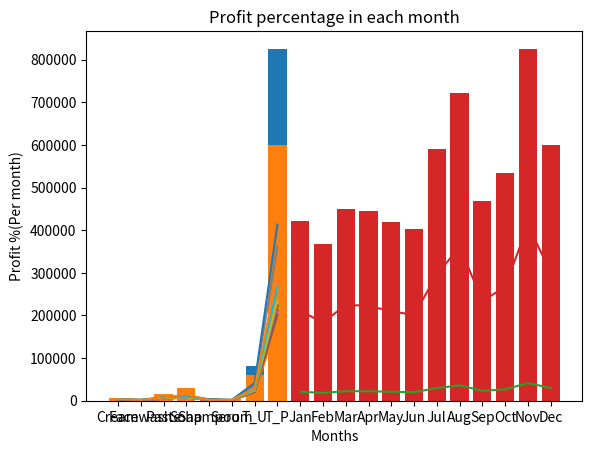

Generate this figure with matplotlib:



import matplotlib.pyplot as plt
products = ["Cream", "Facewash", "Paste", "Soap", "Shampoo", "Serum", "T_U", "T_P"]
products_sold = [2500,1500,5200,9200,1200,1500,21100,211000]
sales_perc = []
for x in products_sold:
    res = (x/50)*100
    sales_perc.append(res)
print(sales_perc)
def line_chart_of_students_and_marks():
    plt.plot(products,products_sold)
    plt.title("Products sold in January")
    plt.xlabel("Products")
    plt.ylabel("No. of products sold")
    plt.show()
line_chart_of_students_and_marks()
def percentage_bar_chart():
    plt.bar(products, sales_perc)
    plt.title("Products sold percentage in January")
    plt.xlabel("Products")
    plt.ylabel("Product %(Individual)")
    plt.show()
percentage_bar_chart()

products = ["Cream", "Facewash", "Paste", "Soap", "Shampoo", "Serum", "T_U", "T_P"]
products_sold = [2630,1200,5100,6100,2100,1200,18330,183300]
sales_perc = []
for x in products_sold:
    res = (x/50)*100
    sales_perc.append(res)
print(sales_perc)
def line_chart_of_students_and_marks():
    plt.plot(products,products_sold)
    plt.title("Products sold in February")
    plt.xlabel("Products")
    plt.ylabel("No. of products sold")
    plt.show()
line_chart_of_students_and_marks()
def percentage_bar_chart():
    plt.bar(products, sales_perc)
    plt.title("Products sold percentage in February")
    plt.xlabel("Products")
    plt.ylabel("Product %(Individual)")
    plt.show()
percentage_bar_chart()


products = ["Cream", "Facewash", "Paste", "Soap", "Shampoo", "Serum", "T_U", "T_P"]
products_sold = [2140,1340,4550,9550,3550,1340,22470,224700]
sales_perc = []
for x in products_sold:
    res = (x/50)*100
    sales_perc.append(res)
print(sales_perc)
def line_chart_of_students_and_marks():
    plt.plot(products,products_sold)
    plt.title("Products sold in March")
    plt.xlabel("Products")
    plt.ylabel("No. of products sold")
    plt.show()
line_chart_of_students_and_marks()
def percentage_bar_chart():
    plt.bar(products, sales_perc)
    plt.title("Products sold percentage in March")
    plt.xlabel("Products")
    plt.ylabel("Product %(Individual)")
    plt.show()
percentage_bar_chart()


products = ["Cream", "Facewash", "Paste", "Soap", "Shampoo", "Serum", "T_U", "T_P"]
products_sold = [3400,1130,5870,8870,1870,1130,22270,222700]
sales_perc = []
for x in products_sold:
    res = (x/50)*100
    sales_perc.append(res)
print(sales_perc)
def line_chart_of_students_and_marks():
    plt.plot(products,products_sold)
    plt.title("Products sold in April")
    plt.xlabel("Products")
    plt.ylabel("No. of products sold")
    plt.show()
line_chart_of_students_and_marks()
def percentage_bar_chart():
    plt.bar(products, sales_perc)
    plt.title("Products sold percentage in April")
    plt.xlabel("Products")
    plt.ylabel("Product %(Individual)")
    plt.show()
percentage_bar_chart()



products = ["Cream", "Facewash", "Paste", "Soap", "Shampoo", "Serum", "T_U", "T_P"]
products_sold = [3600,1740,4560,7760,1560,1740,20960,209600]
sales_perc = []
for x in products_sold:
    res = (x/50)*100
    sales_perc.append(res)
print(sales_perc)
def line_chart_of_students_and_marks():
    plt.plot(products,products_sold)
    plt.title("Products sold in May")
    plt.xlabel("Products")
    plt.ylabel("No. of products sold")
    plt.show()
line_chart_of_students_and_marks()
def percentage_bar_chart():
    plt.bar(products, sales_perc)
    plt.title("Products sold percentage in May")
    plt.xlabel("Products")
    plt.ylabel("Product %(Individual)")
    plt.show()
percentage_bar_chart()

products = ["Cream", "Facewash", "Paste", "Soap", "Shampoo", "Serum", "T_U", "T_P"]
products_sold = [2760,1555,4890,7490,1890,1555,20140,201400]
sales_perc = []
for x in products_sold:
    res = (x/50)*100
    sales_perc.append(res)
print(sales_perc)
def line_chart_of_students_and_marks():
    plt.plot(products,products_sold)
    plt.title("Products sold in June")
    plt.xlabel("Products")
    plt.ylabel("No. of products sold")
    plt.show()
line_chart_of_students_and_marks()
def percentage_bar_chart():
    plt.bar(products, sales_perc)
    plt.title("Products sold percentage in June")
    plt.xlabel("Products")
    plt.ylabel("Product %(Individual)")
    plt.show()
percentage_bar_chart()



products = ["Cream", "Facewash", "Paste", "Soap", "Shampoo", "Serum", "T_U", "T_P"]
products_sold = [2980,1120,4780,8980,1780,1120,29550,295500]
sales_perc = []
for x in products_sold:
    res = (x/50)*100
    sales_perc.append(res)
print(sales_perc)
def line_chart_of_students_and_marks():
    plt.plot(products,products_sold)
    plt.title("Products sold in July")
    plt.xlabel("Products")
    plt.ylabel("No. of products sold")
    plt.show()
line_chart_of_students_and_marks()
def percentage_bar_chart():
    plt.bar(products, sales_perc)
    plt.title("Products sold percentage in July")
    plt.xlabel("Products")
    plt.ylabel("Product %(Individual)")
    plt.show()
percentage_bar_chart()


products = ["Cream", "Facewash", "Paste", "Soap", "Shampoo", "Serum", "T_U", "T_P"]
products_sold = [3700,1400,5860,9960,2860,1400,36140,361400]
sales_perc = []
for x in products_sold:
    res = (x/50)*100
    sales_perc.append(res)
print(sales_perc)
def line_chart_of_students_and_marks():
    plt.plot(products,products_sold)
    plt.title("Products sold in August")
    plt.xlabel("Products")
    plt.ylabel("No. of products sold")
    plt.show()
line_chart_of_students_and_marks()
def percentage_bar_chart():
    plt.bar(products, sales_perc)
    plt.title("Products sold percentage in August")
    plt.xlabel("Products")
    plt.ylabel("Product %(Individual)")
    plt.show()
percentage_bar_chart()


products = ["Cream", "Facewash", "Paste", "Soap", "Shampoo", "Serum", "T_U", "T_P"]
products_sold = [3540,1780,6100,8100,2100,1780,23400,234000]
sales_perc = []
for x in products_sold:
    res = (x/50)*100
    sales_perc.append(res)
print(sales_perc)
def line_chart_of_students_and_marks():
    plt.plot(products,products_sold)
    plt.title("Products sold in September")
    plt.xlabel("Products")
    plt.ylabel("No. of products sold")
    plt.show()
line_chart_of_students_and_marks()
def percentage_bar_chart():
    plt.bar(products, sales_perc)
    plt.title("Products sold percentage in September")
    plt.xlabel("Products")
    plt.ylabel("Product %(Individual)")
    plt.show()
percentage_bar_chart()


products = ["Cream", "Facewash", "Paste", "Soap", "Shampoo", "Serum", "T_U", "T_P"]
products_sold = [1990,1890,8300,10300,2300,1890,26670,266700]
sales_perc = []
for x in products_sold:
    res = (x/50)*100
    sales_perc.append(res)
print(sales_perc)
def line_chart_of_students_and_marks():
    plt.plot(products,products_sold)
    plt.title("Products sold in October")
    plt.xlabel("Products")
    plt.ylabel("No. of products sold")
    plt.show()
line_chart_of_students_and_marks()
def percentage_bar_chart():
    plt.bar(products, sales_perc)
    plt.title("Products sold percentage in October")
    plt.xlabel("Products")
    plt.ylabel("Product %(Individual)")
    plt.show()
percentage_bar_chart()



products = ["Cream", "Facewash", "Paste", "Soap", "Shampoo", "Serum", "T_U", "T_P"]
products_sold = [2340,2100,7300,13300,2400,2100,41280,412800]
sales_perc = []
for x in products_sold:
    res = (x/50)*100
    sales_perc.append(res)
print(sales_perc)
def line_chart_of_students_and_marks():
    plt.plot(products,products_sold)
    plt.title("Products sold in November")
    plt.xlabel("Products")
    plt.ylabel("No. of products sold")
    plt.show()
line_chart_of_students_and_marks()
def percentage_bar_chart():
    plt.bar(products, sales_perc)
    plt.title("Products sold percentage in November")
    plt.xlabel("Products")
    plt.ylabel("Product %(Individual)")
    plt.show()
percentage_bar_chart()



products = ["Cream", "Facewash", "Paste", "Soap", "Shampoo", "Serum", "T_U", "T_P"]
products_sold = [2900,1760,7400,14400,1800,1760,30020,300200]
sales_perc = []
for x in products_sold:
    res = (x/50)*100
    sales_perc.append(res)
print(sales_perc)
def line_chart_of_students_and_marks():
    plt.plot(products,products_sold)
    plt.title("Products sold in December")
    plt.xlabel("Products")
    plt.ylabel("No. of products sold")
    plt.show()
line_chart_of_students_and_marks()
def percentage_bar_chart():
    plt.bar(products, sales_perc)
    plt.title("Products sold percentage in December")
    plt.xlabel("Products")
    plt.ylabel("Product %(Individual)")
    plt.show()
percentage_bar_chart()


products = ["Jan", "Feb", "Mar", "Apr", "May", "Jun", "Jul", "Aug", "Sep", "Oct", "Nov", "Dec"]
products_sold = [21100, 18330,22470,22270,20960,20140,29550,36140,23400,26670,41280,30020]
sales_perc = []
for x in products_sold:
    res = (x/50)*100
    sales_perc.append(res)
print(sales_perc)
def line_chart_of_students_and_marks():
    plt.plot(products,products_sold)
    plt.title("Products sold in each month")
    plt.xlabel("Months")
    plt.ylabel("No. of products sold")
    plt.show()
line_chart_of_students_and_marks()
def percentage_bar_chart():
    plt.bar(products, sales_perc)
    plt.title("Products sold percentage in each month")
    plt.xlabel("Products sold")
    plt.ylabel("Product %(Individual)")
    plt.show()
percentage_bar_chart()


products = ["Jan", "Feb", "Mar", "Apr", "May", "Jun", "Jul", "Aug", "Sep", "Oct", "Nov", "Dec"]
products_sold = [211000,183300,224700,222700,209600,201400,295500,361400,234000,266700,412800,300200]
sales_perc = []
for x in products_sold:
    res = (x/50)*100
    sales_perc.append(res)
print(sales_perc)
def line_chart_of_students_and_marks():
    plt.plot(products,products_sold)
    plt.title("Profit in each month")
    plt.xlabel("Months")
    plt.ylabel("Profit")
    plt.show()
line_chart_of_students_and_marks()
def percentage_bar_chart():
    plt.bar(products, sales_perc)
    plt.title("Profit percentage in each month")
    plt.xlabel("Months")
    plt.ylabel("Profit %(Per month)")
    plt.show()
percentage_bar_chart()
